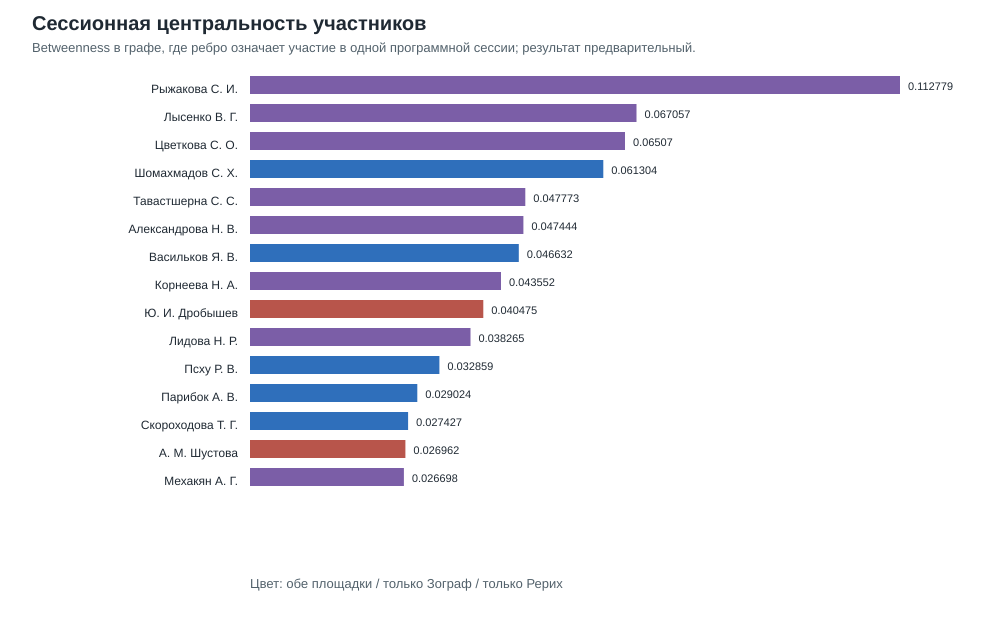

Source data for this figure (header and first rows):
person_id, display_name, session_betweenness, session_graph_degree, multi_person_sessions, total_participations, zograf, roerich, balance, series_attended
PERS_d98da899, Рыжакова Светлана Игоревна, 0.1128, 81, 19, 19, 15, 4, 0.579, both
PERS_12125da9, Лысенко Виктория Георгиевна, 0.06706, 68, 16, 16, 12, 4, 0.5, both
PERS_c52dfaa0, Цветкова Светлана Олеговна, 0.06507, 77, 22, 22, 10, 12, -0.091, both
PERS_a84aedaa, Шомахмадов Сафарали Хайбуллоевич, 0.0613, 42, 6, 6, 6, 0, 1.0, zograf_only
PERS_11da326d, Тавастшерна Сергей Сергеевич, 0.04777, 69, 20, 20, 8, 12, -0.2, both
PERS_f074f69f, Александрова Наталия Владимировна, 0.04744, 66, 19, 20, 9, 11, -0.1, both
PERS_829c1de5, Васильков Ярослав Владимирович, 0.04663, 63, 12, 12, 12, 0, 1.0, zograf_only
PERS_40862f5e, Корнеева Наталья Афанасьевна, 0.04355, 62, 15, 15, 10, 5, 0.333, both
PERS_da862dde, Ю. И. Дробышев, 0.04047, 27, 11, 11, 0, 11, -1.0, roerich_only
PERS_e1dd6b3e, Лидова Наталья Ростиславовна, 0.03827, 49, 12, 13, 6, 7, -0.077, both
PERS_003adcfe, Псху Рузана Владимировна, 0.03286, 47, 12, 12, 12, 0, 1.0, zograf_only
PERS_1a097e52, Парибок Андрей Всеволодович, 0.02902, 50, 12, 13, 13, 0, 1.0, zograf_only
PERS_3357f25b, Скороходова Татьяна Григорьевна, 0.02743, 52, 9, 9, 9, 0, 1.0, zograf_only
PERS_e9545a0b, А. М. Шустова, 0.02696, 33, 12, 12, 0, 12, -1.0, roerich_only
PERS_f2fef030, Мехакян Арег Гайкович, 0.0267, 41, 14, 15, 3, 12, -0.6, both
PERS_fb25c80f, Ермакова Татьяна Викторовна, 0.02126, 35, 8, 8, 8, 0, 1.0, zograf_only
PERS_91b473b1, Челнокова Анна Витальевна, 0.02117, 39, 5, 5, 5, 0, 1.0, zograf_only
PERS_6578b52d, Е. В. Тюлина, 0.01952, 33, 12, 12, 0, 12, -1.0, roerich_only
PERS_5228da95, В. В. Вертоградова, 0.01926, 38, 13, 13, 1, 12, -0.846, both
PERS_8df81b6d, Лужинская Полина Александровна, 0.0181, 6, 2, 2, 2, 0, 1.0, zograf_only
PERS_56508328, Десницкая Евгения Алексеевна, 0.01784, 37, 11, 11, 11, 0, 1.0, zograf_only
PERS_e31ca12d, Вечерина Ольга Павловна, 0.01782, 48, 13, 13, 6, 7, -0.077, both
PERS_efc88709, Канаева Наталия Алексеевна, 0.01692, 41, 6, 6, 3, 3, 0.0, both
PERS_1fa7cc0c, Дубянский Александр Михайлович, 0.01677, 40, 14, 14, 7, 7, 0.0, both
PERS_9a855a7b, Альбедиль Маргарита Федоровна, 0.0163, 52, 10, 10, 10, 0, 1.0, zograf_only
PERS_3e105f43, Игнатьев Андрей Александрович, 0.01598, 35, 10, 12, 12, 0, 1.0, zograf_only
PERS_c5677a3f, А. В. Зорин, 0.01553, 48, 7, 7, 7, 0, 1.0, zograf_only
PERS_db046be0, Сабирова Римма Наилевна, 0.01404, 26, 6, 7, 7, 0, 1.0, zograf_only
PERS_f19cd8a1, Котин Игорь Юрьевич, 0.01381, 38, 6, 6, 6, 0, 1.0, zograf_only
PERS_8e117242, Е.?А. Юдицкая, 0.01356, 31, 10, 10, 3, 7, -0.4, both
PERS_41d6aa73, Воробьева Дарья Николаевна, 0.01353, 35, 10, 10, 2, 8, -0.6, both
PERS_cfb92c5f, Уланский Евгений Александрович, 0.0134, 23, 7, 7, 4, 3, 0.143, both
PERS_7f908d49, Стрельцова Лилия Александровна, 0.01303, 35, 4, 4, 4, 0, 1.0, zograf_only
PERS_e72d4c09, Е. Д. Огнева, 0.01282, 30, 9, 9, 1, 8, -0.778, both
PERS_72506535, Крылова Анастасия Сергеевна, 0.01191, 27, 7, 7, 4, 3, 0.143, both
PERS_7542d270, Демченко Максим Борисович, 0.01177, 31, 8, 8, 8, 0, 1.0, zograf_only
PERS_260a598a, Пахомов Сергей Владимирович, 0.01169, 23, 9, 9, 9, 0, 1.0, zograf_only
PERS_c48611e0, Островская Елена Петровна, 0.01127, 43, 9, 10, 10, 0, 1.0, zograf_only
PERS_36dabb79, А. Г. Гурия, 0.01115, 27, 8, 8, 1, 7, -0.75, both
PERS_92868e4f, Д. И. Жутаев, 0.01093, 31, 10, 10, 2, 8, -0.6, both
PERS_5ed752d9, Б. У. Китинов, 0.01063, 23, 9, 9, 0, 9, -1.0, roerich_only
PERS_8516d1e4, Гасунс Марцис Юрьевич, 0.01023, 23, 6, 6, 4, 2, 0.333, both
PERS_0e0a154e, Титлин Лев Игоревич, 0.0102, 27, 7, 7, 3, 4, -0.143, both
PERS_0c451d76, Лобанов Сергей Владимирович, 0.0101, 31, 5, 5, 5, 0, 1.0, zograf_only
PERS_9374fd12, Е. Г. Вырщиков, 0.01009, 30, 12, 12, 0, 12, -1.0, roerich_only
PERS_61202bf3, Ю. М. Алиханова, 0.009768, 32, 11, 11, 5, 6, -0.091, both
PERS_9ad66151, Д. Н. Лелюхин, 0.009483, 45, 6, 6, 5, 1, 0.667, both
PERS_92f293f8, П. В. Хрущева, 0.00948, 39, 5, 5, 5, 0, 1.0, zograf_only
PERS_0665f215, Шохин Владимир Кириллович, 0.009309, 23, 5, 5, 3, 2, 0.2, both
PERS_ea44fd14, А. Г. Люлина, 0.0091, 23, 9, 9, 0, 9, -1.0, roerich_only
PERS_9f398436, Куликов Леонид Игоревич, 0.008845, 26, 7, 7, 4, 3, 0.143, both
PERS_05d56645, Бабин Александр Николаевич, 0.008835, 26, 9, 10, 4, 6, -0.2, both
PERS_50d73711, Смирнитская Анна Александровна, 0.008237, 25, 7, 7, 5, 2, 0.429, both
PERS_a0264ac5, Бурмистров Сергей Леонидович, 0.008204, 40, 8, 9, 9, 0, 1.0, zograf_only
PERS_3b196639, Гордийчук Николай Валентинович, 0.007975, 25, 9, 9, 4, 5, -0.111, both
PERS_2a2e5602, Коровина Евгения Владимировна, 0.007232, 23, 4, 4, 4, 0, 1.0, zograf_only
PERS_22d87263, Костина Екатерина Александровна, 0.007223, 44, 5, 5, 5, 0, 1.0, zograf_only
PERS_ba81468a, Ю. Г. Кокова, 0.007028, 31, 3, 3, 3, 0, 1.0, zograf_only
PERS_69750b7c, В.?Н. Мазурина, 0.00681, 39, 3, 3, 3, 0, 1.0, zograf_only
PERS_b881461b, Яковлева Мария Николаевна, 0.006532, 19, 3, 3, 3, 0, 1.0, zograf_only
... 160 more rows
